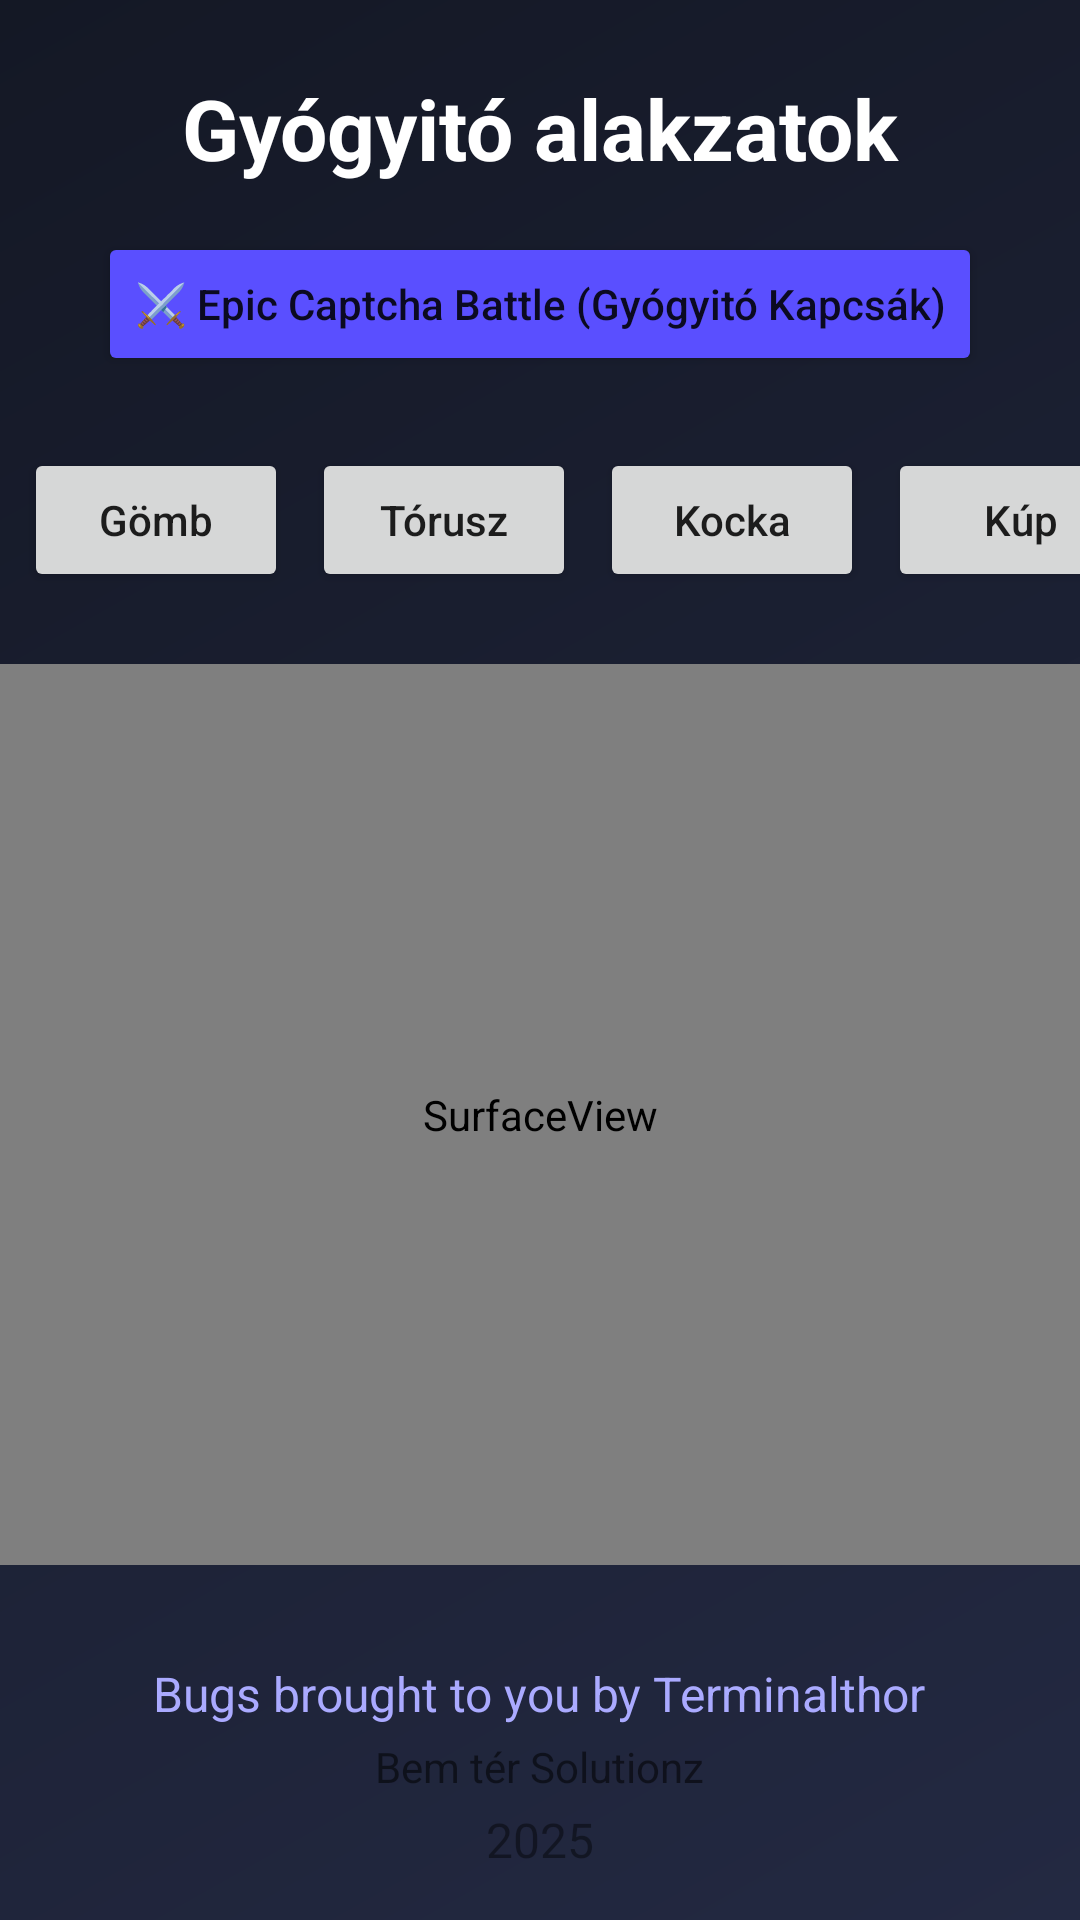

The Android layout XML behind this screen, and the referenced resources:
<!-- AndroidManifest.xml: application theme Theme.GyogyitoAlakzatok -->
<!-- res/layout/activity_main.xml -->
<?xml version="1.0" encoding="utf-8"?>
<androidx.constraintlayout.widget.ConstraintLayout xmlns:android="http://schemas.android.com/apk/res/android"
    xmlns:app="http://schemas.android.com/apk/res-auto"
    xmlns:tools="http://schemas.android.com/tools"
    android:layout_width="match_parent"
    android:layout_height="match_parent"
    android:background="@drawable/epic_background"
    tools:context=".MainActivity">

    <TextView
        android:id="@+id/titleTextView"
        android:layout_width="wrap_content"
        android:layout_height="wrap_content"
        android:layout_marginTop="24dp"
        android:text="@string/app_title"
        android:textSize="28sp"
        android:textStyle="bold"
        android:textColor="#FFFFFF"
        app:layout_constraintEnd_toEndOf="parent"
        app:layout_constraintStart_toStartOf="parent"
        app:layout_constraintTop_toTopOf="parent" />

    <Button
        android:id="@+id/captchaBattleButton"
        android:layout_width="wrap_content"
        android:layout_height="wrap_content"
        android:layout_marginTop="16dp"
        android:text="⚔️ Epic Captcha Battle (Gyógyitó Kapcsák)"
        android:textAllCaps="false"
        android:backgroundTint="#5A4FFF"
        app:layout_constraintEnd_toEndOf="parent"
        app:layout_constraintStart_toStartOf="parent"
        app:layout_constraintTop_toBottomOf="@+id/titleTextView" />

    <HorizontalScrollView
        android:id="@+id/shapeSelectorScrollView"
        android:layout_width="match_parent"
        android:layout_height="wrap_content"
        android:layout_marginTop="16dp"
        android:scrollbars="none"
        app:layout_constraintEnd_toEndOf="parent"
        app:layout_constraintStart_toStartOf="parent"
        app:layout_constraintTop_toBottomOf="@+id/captchaBattleButton">

        <LinearLayout
            android:id="@+id/shapeButtonsContainer"
            android:layout_width="wrap_content"
            android:layout_height="wrap_content"
            android:orientation="horizontal"
            android:padding="8dp">

            <Button
                android:id="@+id/sphereButton"
                android:layout_width="wrap_content"
                android:layout_height="wrap_content"
                android:layout_marginEnd="8dp"
                android:text="Gömb"
                android:textAllCaps="false" />

            <Button
                android:id="@+id/torusButton"
                android:layout_width="wrap_content"
                android:layout_height="wrap_content"
                android:layout_marginEnd="8dp"
                android:text="Tórusz"
                android:textAllCaps="false" />

            <Button
                android:id="@+id/cubeButton"
                android:layout_width="wrap_content"
                android:layout_height="wrap_content"
                android:layout_marginEnd="8dp"
                android:text="Kocka"
                android:textAllCaps="false" />

            <Button
                android:id="@+id/coneButton"
                android:layout_width="wrap_content"
                android:layout_height="wrap_content"
                android:layout_marginEnd="8dp"
                android:text="Kúp"
                android:textAllCaps="false" />

            <Button
                android:id="@+id/dodecahedronButton"
                android:layout_width="wrap_content"
                android:layout_height="wrap_content"
                android:text="Dodekaéder"
                android:textAllCaps="false" />
        </LinearLayout>
    </HorizontalScrollView>

    <FrameLayout
        android:id="@+id/shapeContainer"
        android:layout_width="0dp"
        android:layout_height="0dp"
        android:layout_marginTop="16dp"
        android:layout_marginBottom="16dp"
        app:layout_constraintBottom_toTopOf="@+id/footerLayout"
        app:layout_constraintEnd_toEndOf="parent"
        app:layout_constraintStart_toStartOf="parent"
        app:layout_constraintTop_toBottomOf="@+id/shapeSelectorScrollView">

        <SurfaceView
            android:id="@+id/surfaceView"
            android:layout_width="match_parent"
            android:layout_height="match_parent" />

        <TextView
            android:id="@+id/epicMessageTextView"
            android:layout_width="wrap_content"
            android:layout_height="wrap_content"
            android:layout_gravity="center_horizontal"
            android:layout_marginTop="48dp"
            android:textSize="24sp"
            android:textStyle="bold"
            android:visibility="gone"
            tools:text="epic wow"
            tools:visibility="visible" />
    </FrameLayout>

    <LinearLayout
        android:id="@+id/footerLayout"
        android:layout_width="match_parent"
        android:layout_height="wrap_content"
        android:orientation="vertical"
        android:gravity="center"
        android:padding="16dp"
        app:layout_constraintBottom_toBottomOf="parent"
        app:layout_constraintEnd_toEndOf="parent"
        app:layout_constraintStart_toStartOf="parent">

        <TextView
            android:layout_width="wrap_content"
            android:layout_height="wrap_content"
            android:text="Bugs brought to you by Terminalthor"
            android:textSize="16sp"
            android:textColor="#AAF" />

        <TextView
            android:layout_width="wrap_content"
            android:layout_height="wrap_content"
            android:text="Bem tér Solutionz"
            android:textSize="14sp"
            android:layout_marginTop="4dp" />

        <TextView
            android:layout_width="wrap_content"
            android:layout_height="wrap_content"
            android:text="2025"
            android:textSize="16sp"
            android:alpha="0.8"
            android:layout_marginTop="4dp" />
    </LinearLayout>

</androidx.constraintlayout.widget.ConstraintLayout>
<!-- resources referenced by this layout -->
<resources>
  <!-- drawable epic_background (drawable) -->
  <?xml version="1.0" encoding="utf-8"?>
  <shape xmlns:android="http://schemas.android.com/apk/res/android">
      <gradient
          android:type="linear"
          android:angle="135"
          android:startColor="#232942"
          android:endColor="#141825" />
  </shape>
  <string name="app_title">Gyógyitó alakzatok</string>
  <style name="Theme.GyogyitoAlakzatok" parent="Theme.MaterialComponents.DayNight.DarkActionBar">
          
          <item name="colorPrimary">#5A4FFF</item>
          <item name="colorPrimaryVariant">#3700B3</item>
          <item name="colorOnPrimary">@android:color/white</item>
          
          <item name="colorSecondary">#FF5AFF</item>
          <item name="colorSecondaryVariant">#FF5AFF</item>
          <item name="colorOnSecondary">@android:color/black</item>
          
          <item name="android:statusBarColor">?attr/colorPrimaryVariant</item>
      </style>
</resources>
